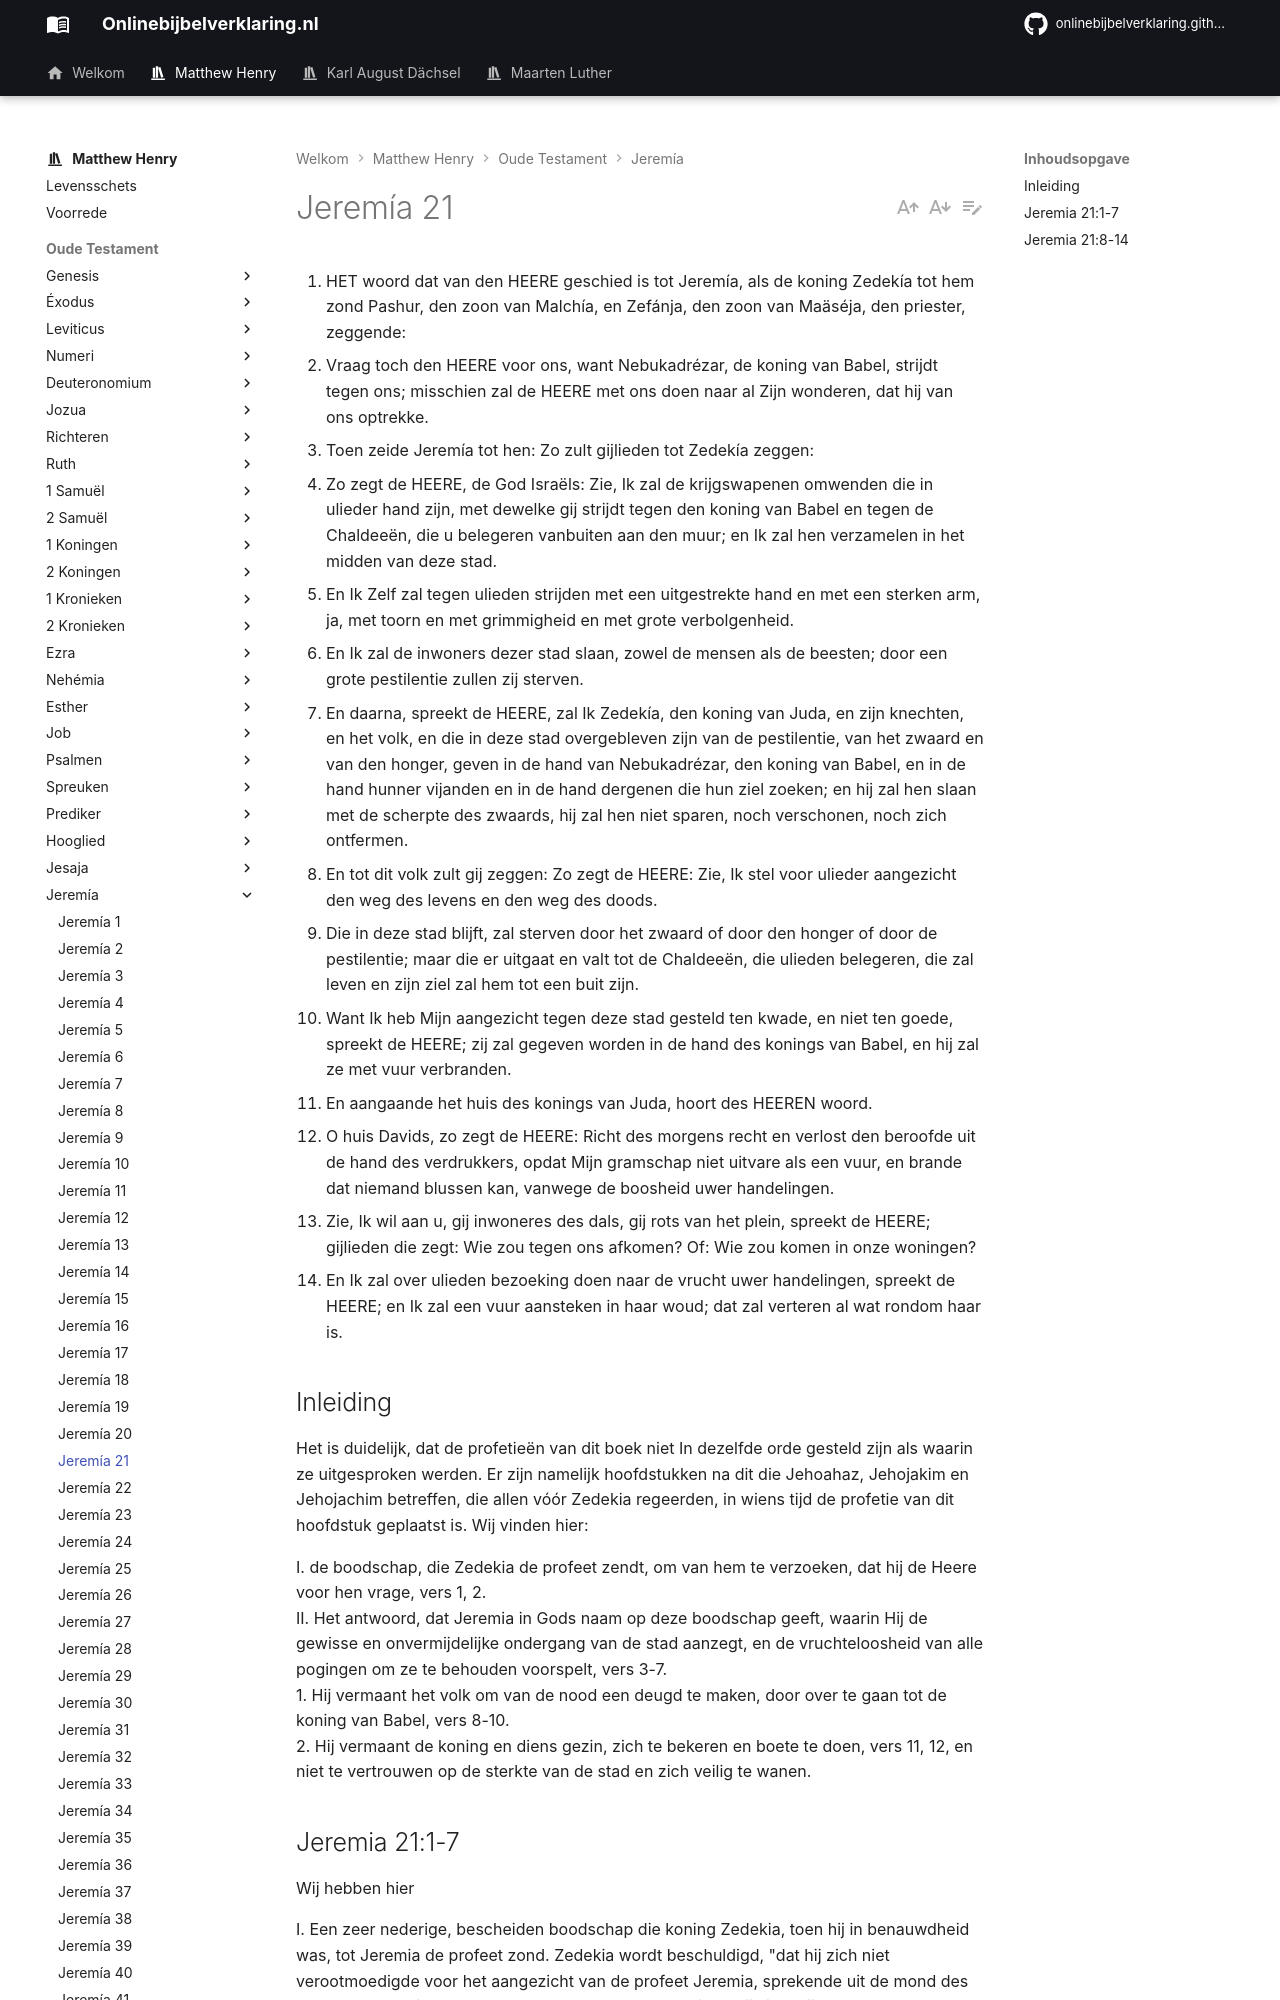

repository: onlinebijbelverklaring/dev-preview · page: matthewhenry/Jeremia/Jeremia21/index.html · generator: mkdocs

1. HET woord dat van den HEERE geschied is tot Jeremía, als de koning Zedekía tot hem zond Pashur, den zoon van Malchía, en Zefánja, den zoon van Maäséja, den priester, zeggende:
2. Vraag toch den HEERE voor ons, want Nebukadrézar, de koning van Babel, strijdt tegen ons; misschien zal de HEERE met ons doen naar al Zijn wonderen, dat hij van ons optrekke.
3. Toen zeide Jeremía tot hen: Zo zult gijlieden tot Zedekía zeggen:
4. Zo zegt de HEERE, de God Israëls: Zie, Ik zal de krijgswapenen omwenden die in ulieder hand zijn, met dewelke gij strijdt tegen den koning van Babel en tegen de Chaldeeën, die u belegeren vanbuiten aan den muur; en Ik zal hen verzamelen in het midden van deze stad.
5. En Ik Zelf zal tegen ulieden strijden met een uitgestrekte hand en met een sterken arm, ja, met toorn en met grimmigheid en met grote verbolgenheid.
6. En Ik zal de inwoners dezer stad slaan, zowel de mensen als de beesten; door een grote pestilentie zullen zij sterven.
7. En daarna, spreekt de HEERE, zal Ik Zedekía, den koning van Juda, en zijn knechten, en het volk, en die in deze stad overgebleven zijn van de pestilentie, van het zwaard en van den honger, geven in de hand van Nebukadrézar, den koning van Babel, en in de hand hunner vijanden en in de hand dergenen die hun ziel zoeken; en hij zal hen slaan met de scherpte des zwaards, hij zal hen niet sparen, noch verschonen, noch zich ontfermen.
8. En tot dit volk zult gij zeggen: Zo zegt de HEERE: Zie, Ik stel voor ulieder aangezicht den weg des levens en den weg des doods.
9. Die in deze stad blijft, zal sterven door het zwaard of door den honger of door de pestilentie; maar die er uitgaat en valt tot de Chaldeeën, die ulieden belegeren, die zal leven en zijn ziel zal hem tot een buit zijn.
10. Want Ik heb Mijn aangezicht tegen deze stad gesteld ten kwade, en niet ten goede, spreekt de HEERE; zij zal gegeven worden in de hand des konings van Babel, en hij zal ze met vuur verbranden.
11. En aangaande het huis des konings van Juda, hoort des HEEREN woord.
12. O huis Davids, zo zegt de HEERE: Richt des morgens recht en verlost den beroofde uit de hand des verdrukkers, opdat Mijn gramschap niet uitvare als een vuur, en brande dat niemand blussen kan, vanwege de boosheid uwer handelingen.
13. Zie, Ik wil aan u, gij inwoneres des dals, gij rots van het plein, spreekt de HEERE; gijlieden die zegt: Wie zou tegen ons afkomen? Of: Wie zou komen in onze woningen?
14. En Ik zal over ulieden bezoeking doen naar de vrucht uwer handelingen, spreekt de HEERE; en Ik zal een vuur aansteken in haar woud; dat zal verteren al wat rondom haar is.

## Inleiding

Het is duidelijk, dat de profetieën van dit boek niet In dezelfde orde gesteld zijn als waarin ze uitgesproken werden. Er zijn namelijk hoofdstukken na dit die Jehoahaz, Jehojakim en Jehojachim betreffen, die allen vóór Zedekia regeerden, in wiens tijd de profetie van dit hoofdstuk geplaatst is. Wij vinden hier:

I. de boodschap, die Zedekia de profeet zendt, om van hem te verzoeken, dat hij de Heere voor hen vrage, vers 1, 2.  
II. Het antwoord, dat Jeremia in Gods naam op deze boodschap geeft, waarin Hij de gewisse en onvermijdelijke ondergang van de stad aanzegt, en de vruchteloosheid van alle pogingen om ze te behouden voorspelt, vers 3-7.  
1\. Hij vermaant het volk om van de nood een deugd te maken, door over te gaan tot de koning van Babel, vers 8-10.  
2\. Hij vermaant de koning en diens gezin, zich te bekeren en boete te doen, vers 11, 12, en niet te vertrouwen op de sterkte van de stad en zich veilig te wanen.
